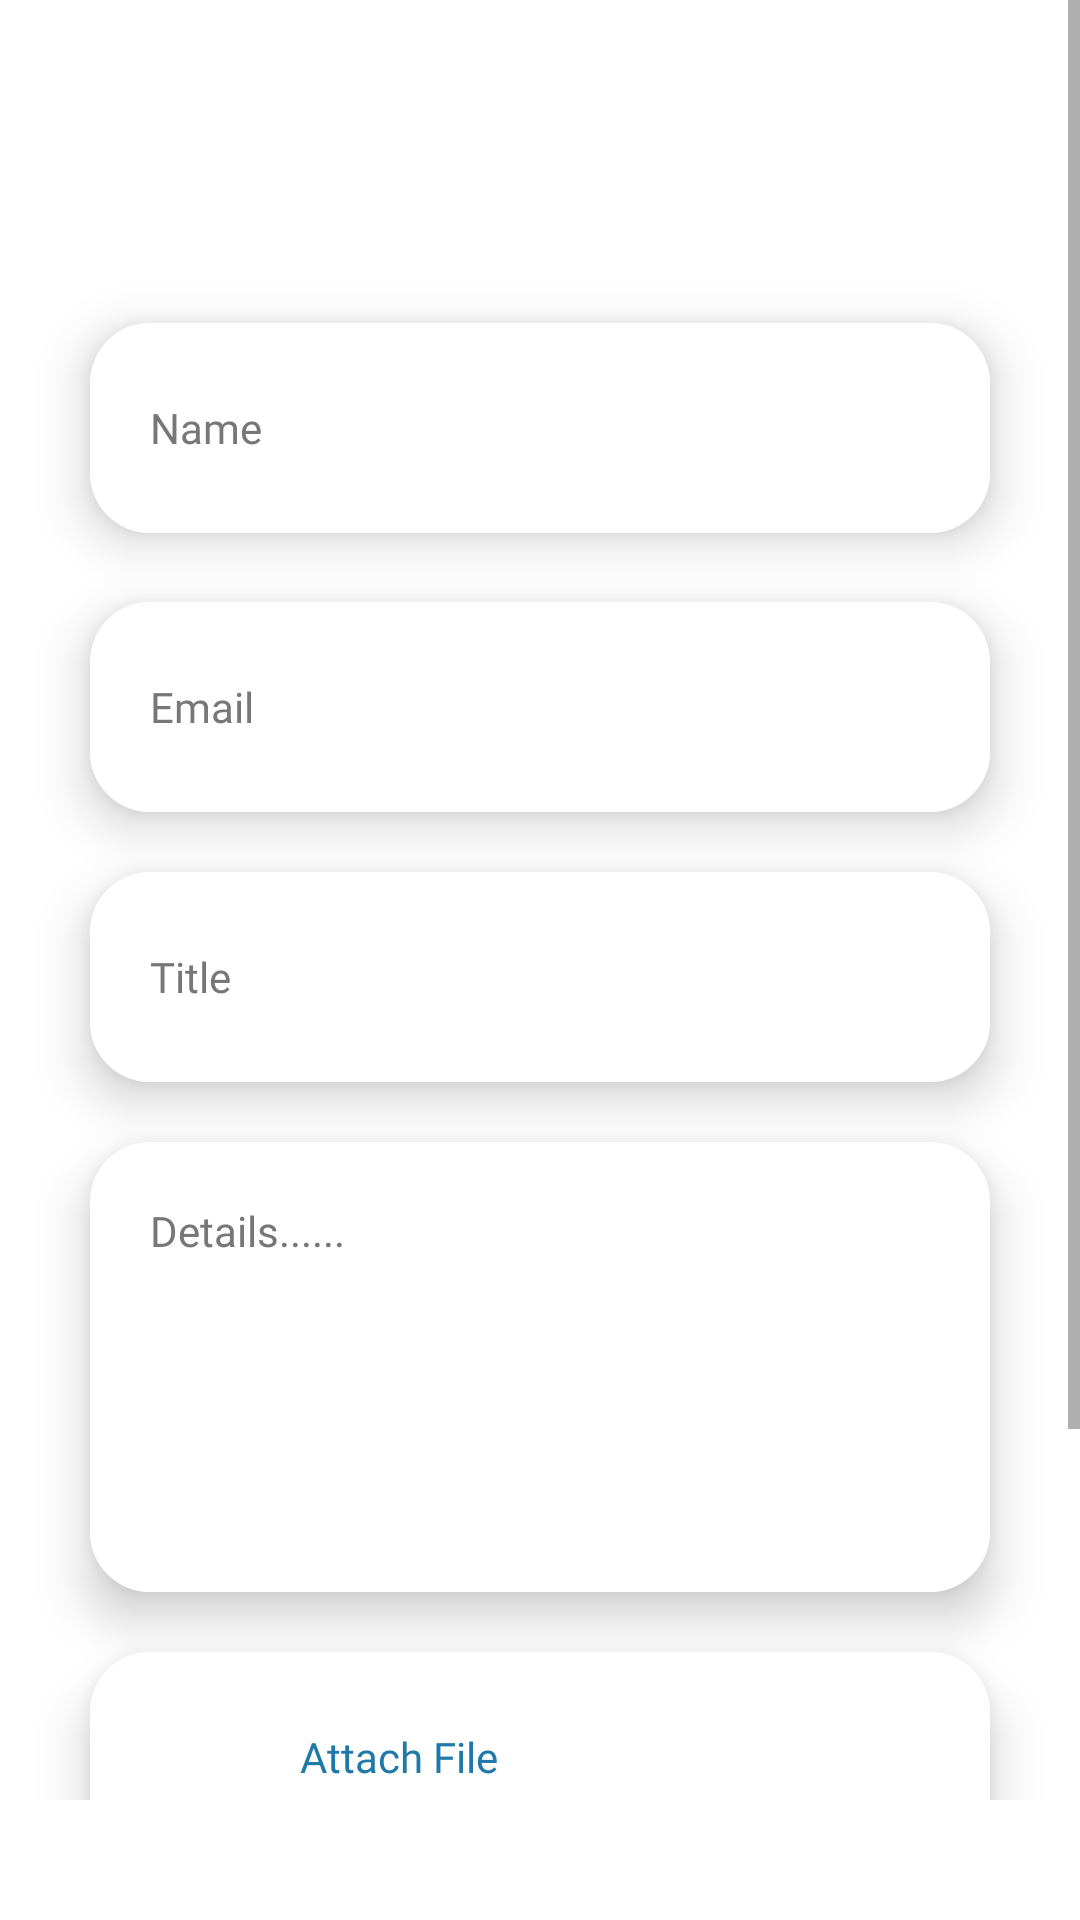

Write the Android layout XML for this screen, with the resource values it uses.
<!-- AndroidManifest.xml: application theme Theme.CentoCentralizedControl -->
<!-- res/layout/fragment_tech_support.xml -->
<?xml version="1.0" encoding="utf-8"?>
<LinearLayout xmlns:android="http://schemas.android.com/apk/res/android"
    xmlns:app="http://schemas.android.com/apk/res-auto"
    xmlns:tools="http://schemas.android.com/tools"
    android:layout_width="match_parent"
    android:layout_height="match_parent"
    android:orientation="vertical"
    tools:context=".Fragments.TechSupportFragment">

    <ScrollView
        android:layout_width="match_parent"
        android:layout_height="wrap_content"
        android:layout_marginBottom="40dp">

        <LinearLayout
            android:layout_width="match_parent"
            android:layout_height="wrap_content"
            android:orientation="vertical">

            <TextView
                android:id="@+id/txt_intro1"
                android:layout_width="match_parent"
                android:layout_height="wrap_content"
                android:layout_below="@+id/image1"
                android:fontFamily="@font/montserrat_bold"
                android:gravity="center_vertical|center_horizontal"
                android:text="Have some questions?"
                android:textColor="@color/white"
                android:textSize="18dp" />

            <TextView
                android:id="@+id/txt_intro2"
                android:layout_width="match_parent"
                android:layout_height="wrap_content"
                android:layout_below="@+id/image1"
                android:fontFamily="@font/montserrat_bold"
                android:gravity="center_vertical|center_horizontal"
                android:text="Add Ticket"
                android:textColor="@color/white"
                android:textSize="18dp" />

            <TextView
                android:id="@+id/txt_intro3"
                android:layout_width="match_parent"
                android:layout_height="wrap_content"
                android:layout_below="@+id/txt_intro2"
                android:layout_marginTop="10dp"
                android:fontFamily="@font/montserrat_light"
                android:gravity="center_vertical|center_horizontal"
                android:singleLine="true"
                android:text="We'd love to hear from you"
                android:textColor="@color/white"
                android:textSize="14dp" />


            <androidx.cardview.widget.CardView
                android:layout_width="match_parent"
                android:layout_height="70dp"
                android:layout_marginLeft="30dp"
                android:layout_marginTop="30dp"
                android:layout_marginRight="30dp"
                android:layout_marginBottom="18dp"
                android:foreground="?android:attr/selectableItemBackground"
                app:cardBackgroundColor="@android:color/white"
                app:cardCornerRadius="20dp"
                app:cardElevation="10dp">

                <EditText
                    android:id="@+id/add_name"
                    android:layout_width="match_parent"
                    android:layout_height="match_parent"
                    android:background="@color/white"
                    android:fontFamily="@font/montserrat_bold"
                    android:hint="Name"
                    android:paddingStart="20dp"
                    android:textColor="@color/blue_bg"
                    android:textColorHint="@color/grey"
                    android:textCursorDrawable="@color/black"
                    android:textSize="14dp" />

            </androidx.cardview.widget.CardView>

            <androidx.cardview.widget.CardView
                android:layout_width="match_parent"
                android:layout_height="70dp"
                android:layout_marginLeft="30dp"
                android:layout_marginTop="05dp"
                android:layout_marginRight="30dp"
                android:layout_marginBottom="15dp"
                android:foreground="?android:attr/selectableItemBackground"
                app:cardBackgroundColor="@android:color/white"
                app:cardCornerRadius="20dp"
                app:cardElevation="10dp">

                <EditText
                    android:id="@+id/add_email"
                    android:layout_width="match_parent"
                    android:layout_height="match_parent"
                    android:background="@color/white"
                    android:fontFamily="@font/montserrat_bold"
                    android:hint="Email"
                    android:paddingStart="20dp"
                    android:singleLine="true"
                    android:textColor="@color/blue_bg"
                    android:textColorHint="@color/grey"
                    android:textCursorDrawable="@color/black"
                    android:textSize="14dp" />

            </androidx.cardview.widget.CardView>


            <androidx.cardview.widget.CardView
                android:layout_width="match_parent"
                android:layout_height="70dp"
                android:layout_marginLeft="30dp"
                android:layout_marginTop="05dp"
                android:layout_marginRight="30dp"
                android:layout_marginBottom="15dp"
                android:foreground="?android:attr/selectableItemBackground"
                app:cardBackgroundColor="@android:color/white"
                app:cardCornerRadius="20dp"
                app:cardElevation="10dp">

                <EditText
                    android:id="@+id/add_title"
                    android:layout_width="match_parent"
                    android:layout_height="match_parent"
                    android:background="@color/white"
                    android:fontFamily="@font/montserrat_bold"
                    android:hint="Title"
                    android:paddingStart="20dp"
                    android:singleLine="true"
                    android:textColor="@color/blue_bg"
                    android:textColorHint="@color/grey"
                    android:textCursorDrawable="@color/black"
                    android:textSize="14dp" />

            </androidx.cardview.widget.CardView>

            <androidx.cardview.widget.CardView
                android:layout_width="match_parent"
                android:layout_height="150dp"
                android:layout_marginLeft="30dp"
                android:layout_marginTop="05dp"
                android:layout_marginRight="30dp"
                android:layout_marginBottom="15dp"
                android:foreground="?android:attr/selectableItemBackground"
                app:cardBackgroundColor="@android:color/white"
                app:cardCornerRadius="20dp"
                app:cardElevation="10dp">

                <EditText
                    android:id="@+id/add_content"
                    android:layout_width="match_parent"
                    android:layout_height="match_parent"
                    android:background="@color/white"
                    android:fontFamily="@font/montserrat_bold"
                    android:gravity="start"
                    android:hint="Details......"
                    android:lines="100"
                    android:paddingStart="20dp"
                    android:paddingTop="20dp"
                    android:textColor="@color/blue_bg"
                    android:textColorHint="@color/grey"
                    android:textCursorDrawable="@color/black"
                    android:textSize="14dp" />

            </androidx.cardview.widget.CardView>


            <androidx.cardview.widget.CardView
                android:layout_width="match_parent"
                android:layout_height="70dp"
                android:layout_marginLeft="30dp"
                android:layout_marginTop="05dp"
                android:layout_marginRight="30dp"
                android:layout_marginBottom="15dp"
                android:foreground="?android:attr/selectableItemBackground"
                app:cardBackgroundColor="@android:color/white"
                app:cardCornerRadius="20dp"
                app:cardElevation="10dp">

                <TextView
                    android:id="@+id/add_file"
                    android:layout_width="match_parent"
                    android:layout_height="match_parent"
                    android:background="@color/white"
                    android:fontFamily="@font/montserrat_bold"
                    android:gravity="center_vertical"
                    android:lines="100"
                    android:paddingStart="70dp"
                    android:text="Attach File"
                    android:textColor="@color/blue_bg"
                    android:textCursorDrawable="@color/black"
                    android:textSize="14dp" />

                <ImageView
                    android:layout_width="70dp"
                    android:layout_height="match_parent"
                    android:padding="20dp"
                    android:src="@drawable/attach"
                    app:tint="@color/blue_bg" />
            </androidx.cardview.widget.CardView>

            <RelativeLayout
                android:layout_marginBottom="40dp"
                android:id="@+id/btn_addDeviceClick"
                android:layout_width="match_parent"
                android:layout_height="50dp"
                android:layout_marginLeft="50dp"
                android:layout_marginTop="30dp"
                android:layout_marginRight="50dp"
                android:background="@drawable/button_bg"
                android:gravity="center">

                <TextView
                    android:id="@+id/txt_addDevice"
                    android:layout_width="match_parent"
                    android:layout_height="match_parent"
                    android:fontFamily="@font/montserrat_bold"
                    android:gravity="center"
                    android:text="Submit Ticket"
                    android:textColor="@color/white"
                    android:textSize="16sp" />
            </RelativeLayout>
        </LinearLayout>
    </ScrollView>
</LinearLayout>
<!-- resources referenced by this layout -->
<resources>
  <color name="black">#FF000000</color>
  <color name="blue_bg">#207AA9</color>
  <color name="grey">#777777</color>
  <color name="white">#FFFFFFFF</color>
  <!-- drawable button_bg (drawable) -->
  <?xml version="1.0" encoding="utf-8"?>
  <selector xmlns:android="http://schemas.android.com/apk/res/android">
      <item>
          <shape>
              <gradient android:angle="90" android:centerColor="#C7041D" android:endColor="#C7041D" android:startColor="#770917" android:type="linear" />
              <corners android:radius="20dp" />
          </shape>
      </item>
  </selector>
  <style name="Theme.CentoCentralizedControl" parent="Theme.MaterialComponents.DayNight.NoActionBar">
          
          <item name="colorPrimary">@color/purple_500</item>
          <item name="colorPrimaryVariant">@color/purple_700</item>
          <item name="colorOnPrimary">@color/white</item>
          
          <item name="colorSecondary">@color/teal_200</item>
          <item name="colorSecondaryVariant">@color/teal_700</item>
          <item name="colorOnSecondary">@color/white</item>
          
          <item name="android:statusBarColor" tools:targetApi="l">@color/blue_bg</item>
          <item name="android:navigationBarColor" tools:targetApi="l">@color/white</item>
          <item name="android:windowLightStatusBar" tools:targetApi="o_mr1">false</item>
          <item name="android:windowLightNavigationBar" tools:targetApi="o_mr1">true</item>
          <item name="android:windowDisablePreview">true</item>
          
      </style>
  <color name="purple_500">#207AA9</color>
  <color name="purple_700">#207AA9</color>
  <color name="teal_200">#207AA9</color>
  <color name="teal_700">#FF018786</color>
</resources>
